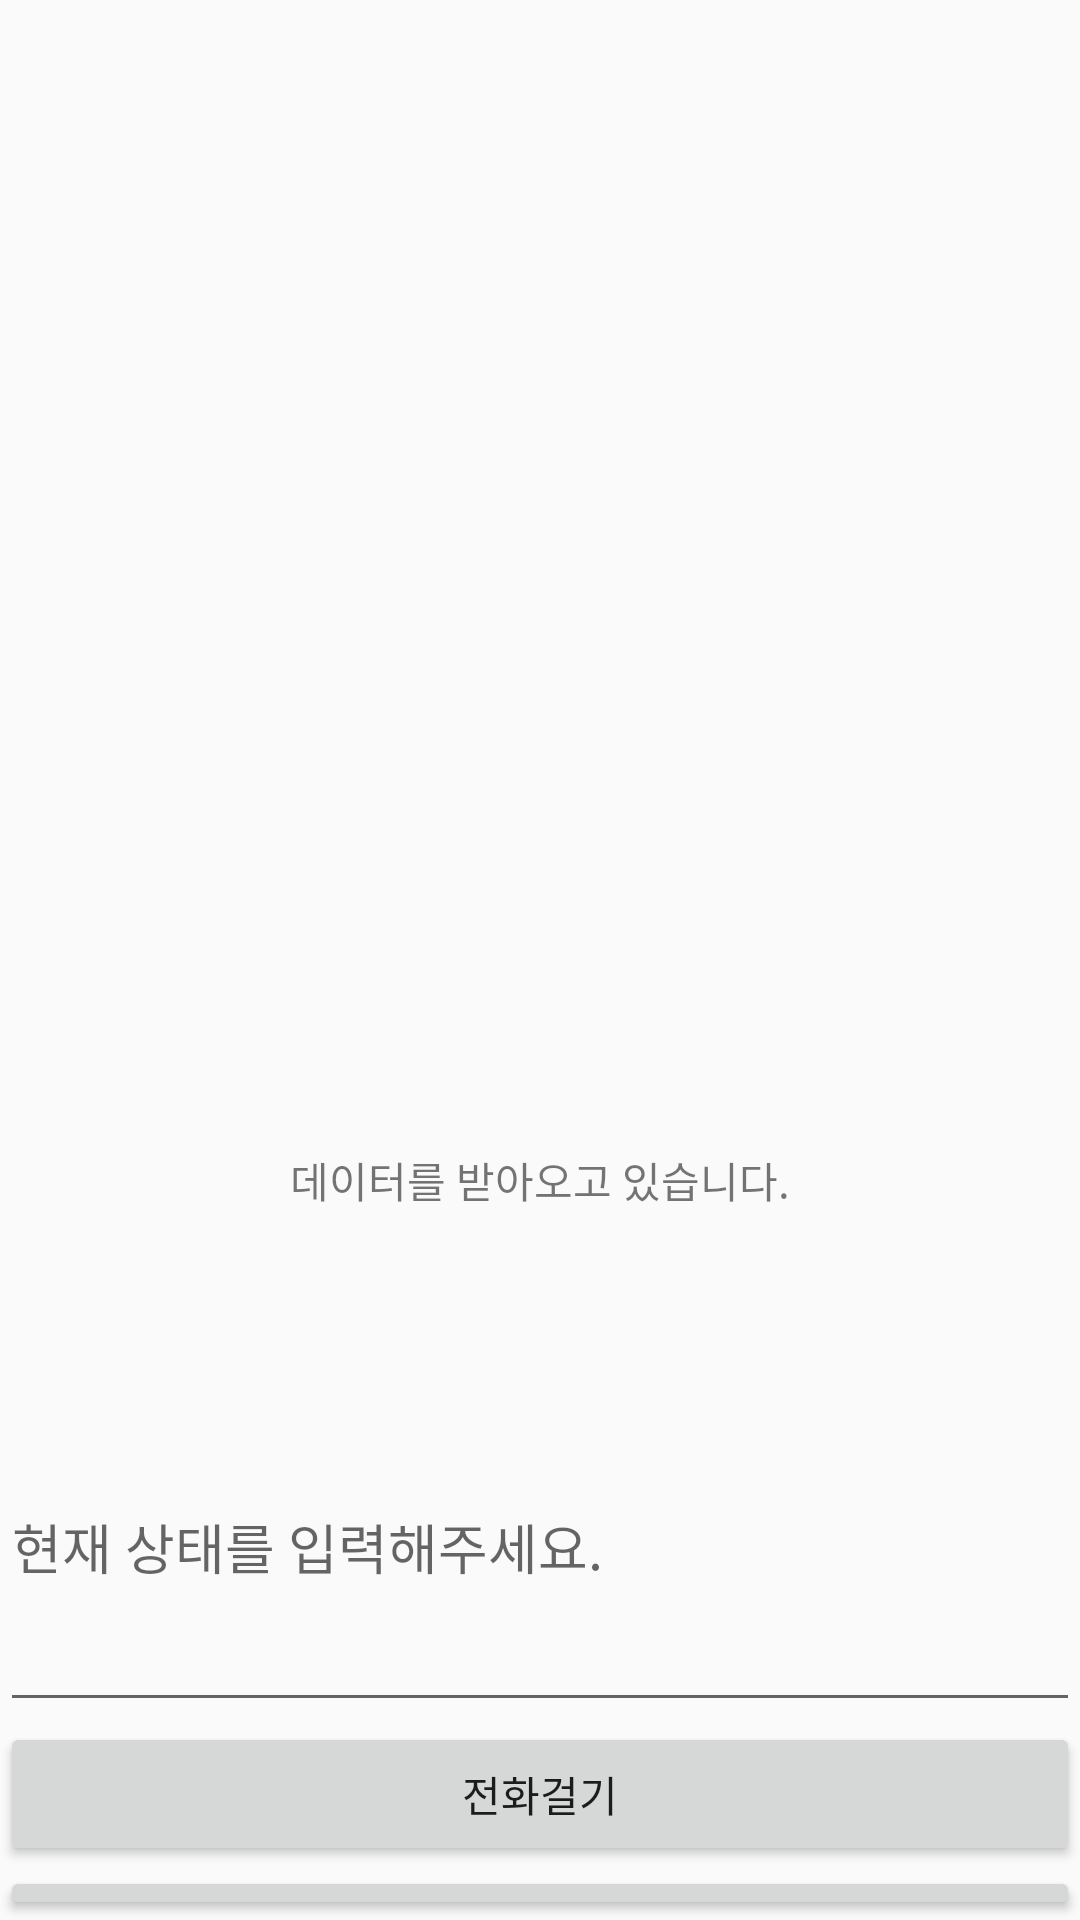

Here is an Android app screen rendered from its layout file. Give the layout XML and the strings, colors and styles it references.
<!-- AndroidManifest.xml: application theme AppTheme -->
<!-- res/layout/activity_information.xml -->
<?xml version="1.0" encoding="utf-8"?>
<LinearLayout xmlns:android="http://schemas.android.com/apk/res/android"
        xmlns:app="http://schemas.android.com/apk/res-auto"
        xmlns:tools="http://schemas.android.com/tools" android:layout_height="match_parent" android:layout_width="match_parent"
        android:orientation="vertical">

    <ImageView
            android:id="@+id/imageView"
            android:layout_width="114dp"
            android:layout_height="125dp"
            android:layout_gravity="center_horizontal"
            app:srcCompat="@drawable/toilet"
            tools:layout_editor_absoluteX="142dp"
            tools:layout_editor_absoluteY="16dp"
            tools:src="@drawable/toilet" />

    <TextView
            android:id="@+id/TOILET_NAME"
            android:layout_width="match_parent"
            android:layout_height="52dp"
            android:gravity="center_vertical"
            android:textSize="20sp"
            tools:layout_editor_absoluteX="28dp"
            tools:layout_editor_absoluteY="184dp" />

    <TextView
            android:id="@+id/OPEN_TIME"
            android:layout_width="match_parent"
            android:layout_height="52dp"
            android:gravity="center_vertical"
            android:textSize="20sp"
            tools:layout_editor_absoluteX="28dp"
            tools:layout_editor_absoluteY="258dp" />

    <TextView
            android:id="@+id/MANAGE_PHONE"
            android:layout_width="match_parent"
            android:layout_height="52dp"
            android:gravity="center_vertical"
            android:textSize="20sp"
            tools:layout_editor_absoluteX="28dp"
            tools:layout_editor_absoluteY="328dp" />

    <TextView
            android:id="@+id/DISTANCE"
            android:layout_width="match_parent"
            android:layout_height="52dp"
            android:gravity="center_vertical"
            android:textSize="20sp"
            tools:layout_editor_absoluteX="28dp"
            tools:layout_editor_absoluteY="402dp" />

    <TextView
            android:id="@+id/COMMENT"
            android:layout_width="match_parent"
            android:layout_height="121dp"
            android:gravity="center"
            android:text="데이터를 받아오고 있습니다."
            tools:layout_editor_absoluteX="70dp"
            tools:layout_editor_absoluteY="521dp" />

    <EditText
            android:id="@+id/EDIT_COMMENT"
            android:layout_width="match_parent"
            android:layout_height="120dp"
            android:ems="10"
            android:hint="현재 상태를 입력해주세요."
            android:inputType="textPersonName"
            tools:layout_editor_absoluteX="70dp"
            tools:layout_editor_absoluteY="521dp" />

    <Button
            android:id="@+id/CALL_BUTTON"
            android:layout_width="match_parent"
            android:layout_height="wrap_content"
            android:text="전화걸기"
            tools:layout_editor_absoluteX="295dp"
            tools:layout_editor_absoluteY="318dp" />

    <Button
            android:id="@+id/EDIT_BUTTON"
            android:layout_width="match_parent"
            android:layout_height="wrap_content"
            android:text="상태변경"
            tools:layout_editor_absoluteX="162dp"
            tools:layout_editor_absoluteY="658dp" />

</LinearLayout>
<!-- resources referenced by this layout -->
<resources>
  <style name="AppTheme" parent="Theme.AppCompat.Light.DarkActionBar">
          <item name="windowNoTitle">true</item>
          
          <item name="colorPrimary">#F3E2A9</item>
          <item name="colorPrimaryDark">#000000</item>
          <item name="colorAccent">@color/colorAccent</item>
      </style>
  <!-- not gathered from this repository: default colours our renderer supplied (Android Studio template values) -->
  <color name="colorAccent">#FF03DAC5</color>
</resources>
